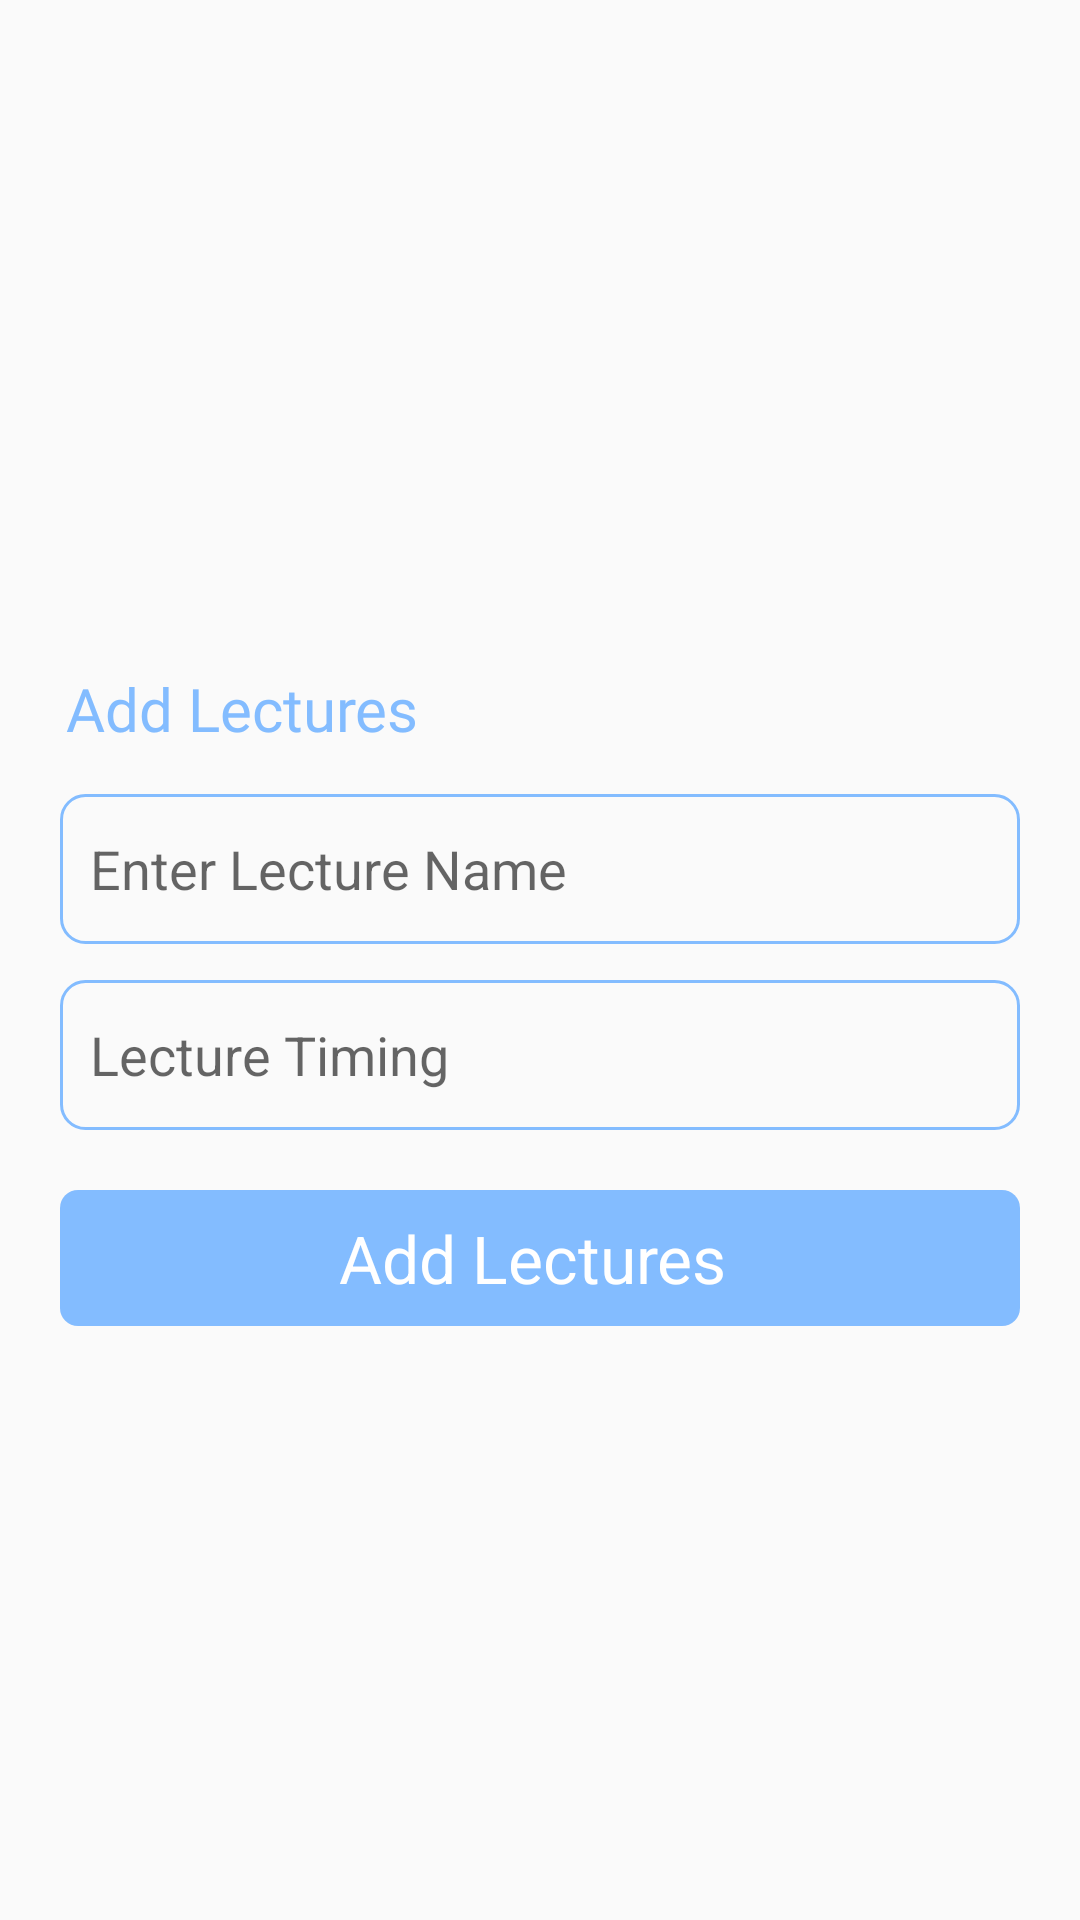

This screen was rendered from an Android layout file. Write that file and the resources it references.
<!-- AndroidManifest.xml: application theme Theme.FaceAttendence -->
<!-- res/layout/addlectures.xml -->
<?xml version="1.0" encoding="utf-8"?>

<LinearLayout xmlns:android="http://schemas.android.com/apk/res/android"
    android:layout_width="match_parent"
    android:orientation="vertical"
    android:gravity="center"
    android:layout_height="match_parent">






    <LinearLayout
        android:layout_width="match_parent"
        android:gravity="right"
        android:layout_height="wrap_content">

        <ImageView
            android:id="@+id/cancel"
            android:layout_width="25dp"
            android:background="@drawable/ic_baseline_cancel_24"
            android:layout_marginRight="8dp"
            android:layout_height="25dp"/>


    </LinearLayout>


    <TextView
        android:layout_width="match_parent"
        android:textColor="@color/colorPrimary"
        android:text="Add Lectures "
        android:paddingTop="15dp"
        android:fontFamily="@font/gothambold"
        android:textSize="20dp"
        android:layout_marginBottom="15dp"
        android:paddingLeft="22dp"
        android:layout_gravity="center_vertical"
        android:layout_height="wrap_content"/>

    <LinearLayout
        android:layout_width="match_parent"
        android:orientation="vertical"
        android:paddingLeft="20dp"
        android:paddingRight="20dp"
        android:paddingBottom="15dp"
        android:layout_height="wrap_content">



        <LinearLayout
            android:layout_width="match_parent"
            android:orientation="horizontal"
            android:layout_marginBottom="12dp"
            android:background="@drawable/txt_curve"
            android:layout_height="wrap_content">

            <androidx.appcompat.widget.AppCompatEditText
                android:id="@+id/name"
                android:layout_width="0dp"
                android:layout_weight="1"
                android:inputType="text"
                android:paddingStart="10dp"
                android:background="@null"
                android:maxLines="1"
                android:imeOptions="actionNext"
                android:layout_height="50dp"
                android:hint="Enter Lecture Name"/>



            <ImageView
                android:layout_width="25dp"
                android:layout_marginRight="10dp"
                android:layout_marginLeft="5dp"
                android:layout_marginTop="6dp"
                android:visibility="invisible"
                android:layout_marginBottom="6dp"
                android:layout_height="match_parent"/>

        </LinearLayout>



        <LinearLayout
            android:layout_width="match_parent"
            android:orientation="horizontal"
            android:layout_marginBottom="12dp"
            android:background="@drawable/txt_curve"
            android:layout_height="wrap_content">

            <EditText
                android:id="@+id/time"
                android:layout_width="0dp"
                android:layout_weight="1"
                android:background="@null"
                android:paddingStart="10dp"
                android:layout_height="50dp"
                android:maxLines="1"
                android:imeOptions="actionDone"
                android:hint="Lecture Timing"/>


            

            <ImageView
                android:layout_width="25dp"
                android:layout_marginRight="10dp"
                android:layout_marginLeft="5dp"
                android:layout_marginTop="6dp"
                android:visibility="invisible"
                android:layout_marginBottom="6dp"
                android:layout_height="match_parent"/>

        </LinearLayout>

        <TextView
            android:id="@+id/button"
            android:layout_width="match_parent"
            android:layout_height="wrap_content"
            android:gravity="center"
            android:background="@drawable/btn_curve"
            android:textSize="22dp"
            android:layout_marginTop="8dp"
            android:paddingTop="8dp"
            android:paddingBottom="8dp"
            android:text="Add Lectures "
            android:textColor="@color/white"
            />
    </LinearLayout>





</LinearLayout>
<!-- resources referenced by this layout -->
<resources>
  <color name="colorPrimary">#83bcff</color>
  <color name="white">#FFFFFFFF</color>
  <!-- drawable btn_curve (drawable) -->
  <?xml version="1.0" encoding="utf-8"?>
  
  <shape
      xmlns:android="http://schemas.android.com/apk/res/android"
      android:shape="rectangle">
      <solid
          android:color="@color/colorPrimary"/>
  
      <corners
          android:bottomRightRadius="6dp"
          android:bottomLeftRadius="6dp"
          android:topLeftRadius="6dp"
          android:topRightRadius="6dp"/>
      
  </shape>
  <!-- drawable txt_curve (drawable) -->
  <?xml version="1.0" encoding="utf-8"?>
  <shape
      xmlns:android="http://schemas.android.com/apk/res/android"
      android:shape="rectangle">
      <solid
          android:color="@android:color/transparent"/>
  
      <corners
          android:bottomRightRadius="8dp"
          android:bottomLeftRadius="8dp"
          android:topLeftRadius="8dp"
          android:topRightRadius="8dp"/>
      <stroke
          android:color="@color/colorPrimary"
          android:width="1dp"/>
  </shape>
  <style name="Theme.FaceAttendence" parent="Theme.AppCompat.DayNight.NoActionBar">
          
          <item name="colorPrimary">@color/purple_500</item>
          <item name="colorPrimaryVariant">@color/purple_700</item>
          <item name="colorOnPrimary">@color/white</item>
          
          <item name="colorSecondary">@color/teal_200</item>
          <item name="colorSecondaryVariant">@color/teal_700</item>
          <item name="colorOnSecondary">@color/black</item>
          
          <item name="android:statusBarColor" tools:targetApi="l">?attr/colorPrimaryVariant</item>
          
      </style>
  <color name="purple_500">#FF6200EE</color>
  <color name="purple_700">#FF3700B3</color>
  <color name="teal_200">#FF03DAC5</color>
  <color name="teal_700">#FF018786</color>
  <color name="black">#FF000000</color>
</resources>
